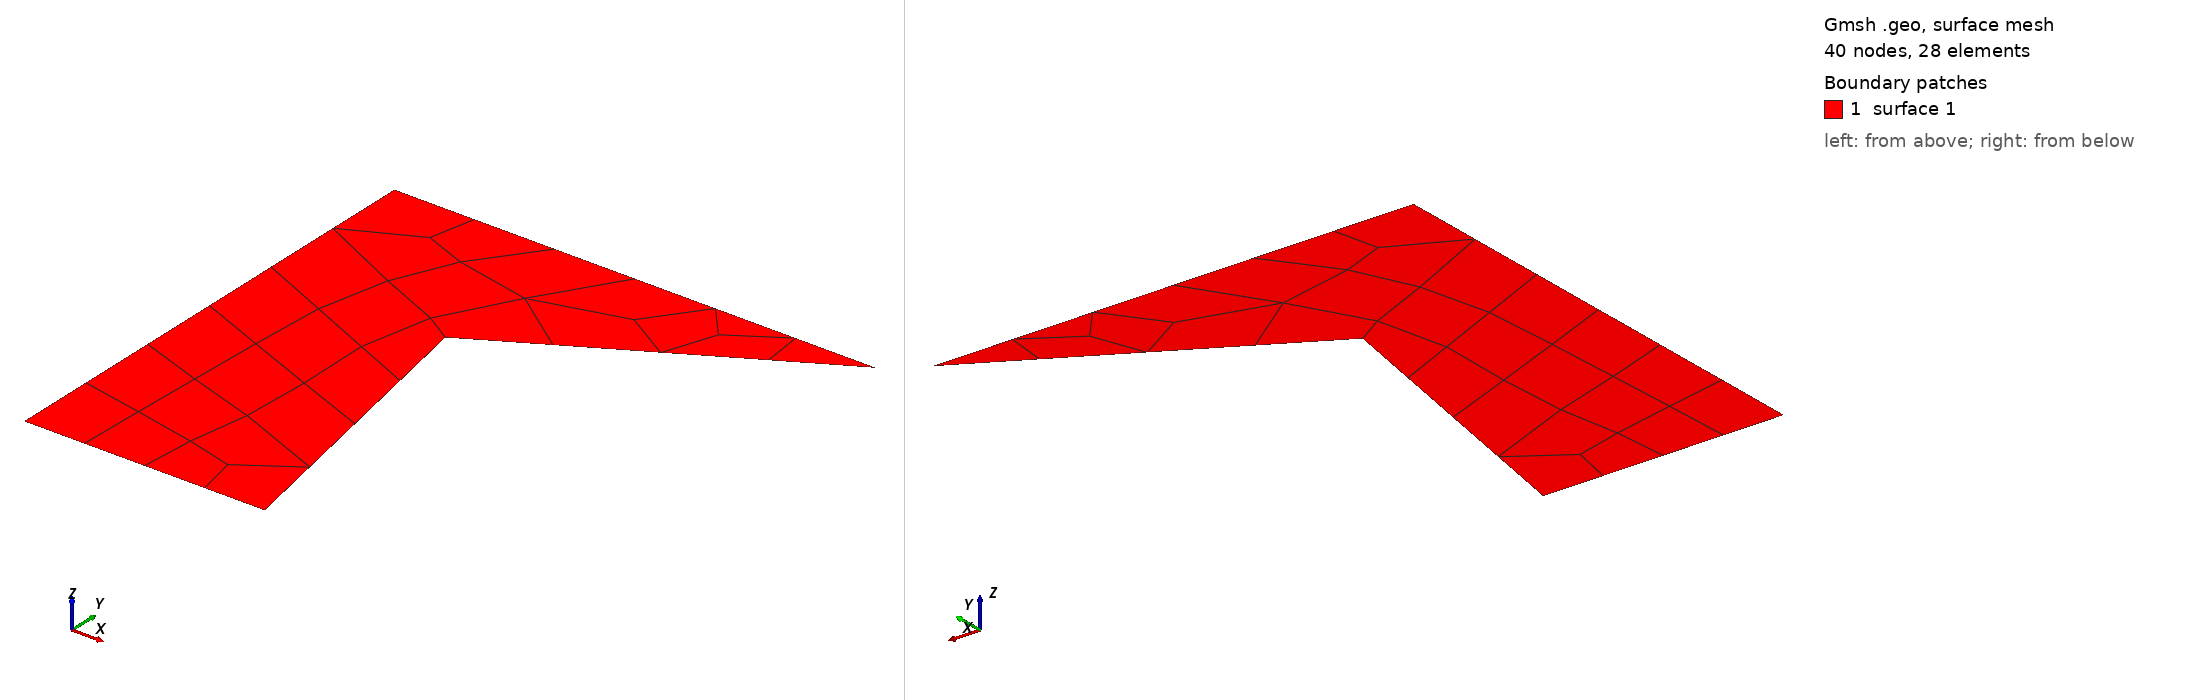

Gmsh geometry script, surface-meshed: 40 nodes, 28 surface elements. Boundary patches (legend numbers): 1 surface 1. Left view from above one corner, right view from below the opposite corner. The script declares no physical surfaces, so the legend lists its geometric surfaces. The drawing asked Gmsh for element sizes between 1% and 20% of the model's largest extent; the script's own settings can give other sizes.

=== testQuadPackTerminalTriangleRecombine.geo (drawn) ===
// Even quantization adds a midpoint to this odd five-segment boundary.
// Blossom rejects the two inverted pairs in the resulting four-triangle mesh.
// V2 must recover one valid quad while retaining the other two triangles and
// every boundary segment, including the midpoint.
SetFactory("Built-in");
Point(1) = {0, 0, 0, 10};
Point(2) = {2, 0, 0, 10};
Point(3) = {1.5, 2.6, 0, 10};
Point(4) = {4, 4, 0, 10};
Point(5) = {0, 4, 0, 10};
Line(1) = {1, 2};
Line(2) = {2, 3};
Line(3) = {3, 4};
Line(4) = {4, 5};
Line(5) = {5, 1};
Curve Loop(1) = {1:5};
Plane Surface(1) = {1};

Mesh.Algorithm = 9;
Mesh.RecombineAll = 1;
Mesh.RecombineMinimumQuality = 0;
Mesh.MeshSizeMin = 10;
Mesh.MeshSizeMax = 10;
Mesh.MshFileVersion = 2.2;
